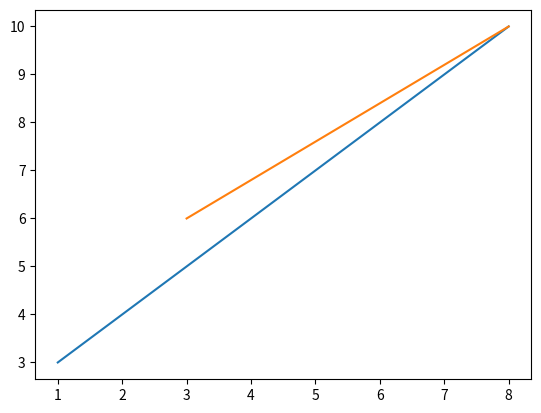

Python code for this plot:
# Plotagem de pontos x e y:
"""
A função é usada para desenhar pontos (marcadores) em um diagrama. plot()

Por padrão, a função desenha uma linha de ponto a ponto. plot()

A função usa parâmetros para especificar pontos no diagrama.

O parâmetro 1 é uma matriz que contém os pontos no eixo x.

O parâmetro 2 é uma matriz que contém os pontos no eixo y.

Se precisa traçar uma linha de (1,3) a (8, 10), temos que pasar duas matrizes [1,8] e [ 3, 10] para função de plotagem.

"""

# Desenhe uma linha em um diagrama da posição (1,3) á posição (8,10):
import matplotlib.pyplot as plt 
import numpy as np

# O eixo x os pontos é (1,3)
# O eixo y os pontos é (3,10)
x = np.array([1,8])
y = np.array([3,10])

plt.plot(x,y)
plt.show()

# desenhe uma linha em um  diagrama da posição (3,6) á posição (8,10)
x = np.array([3, 8])
y = np.array([6, 10])
plt.plot(x,y)
plt.show()

"""
O eixo x é o eixo horizontal.
O eixo y é o eixo vertical.
"""

#